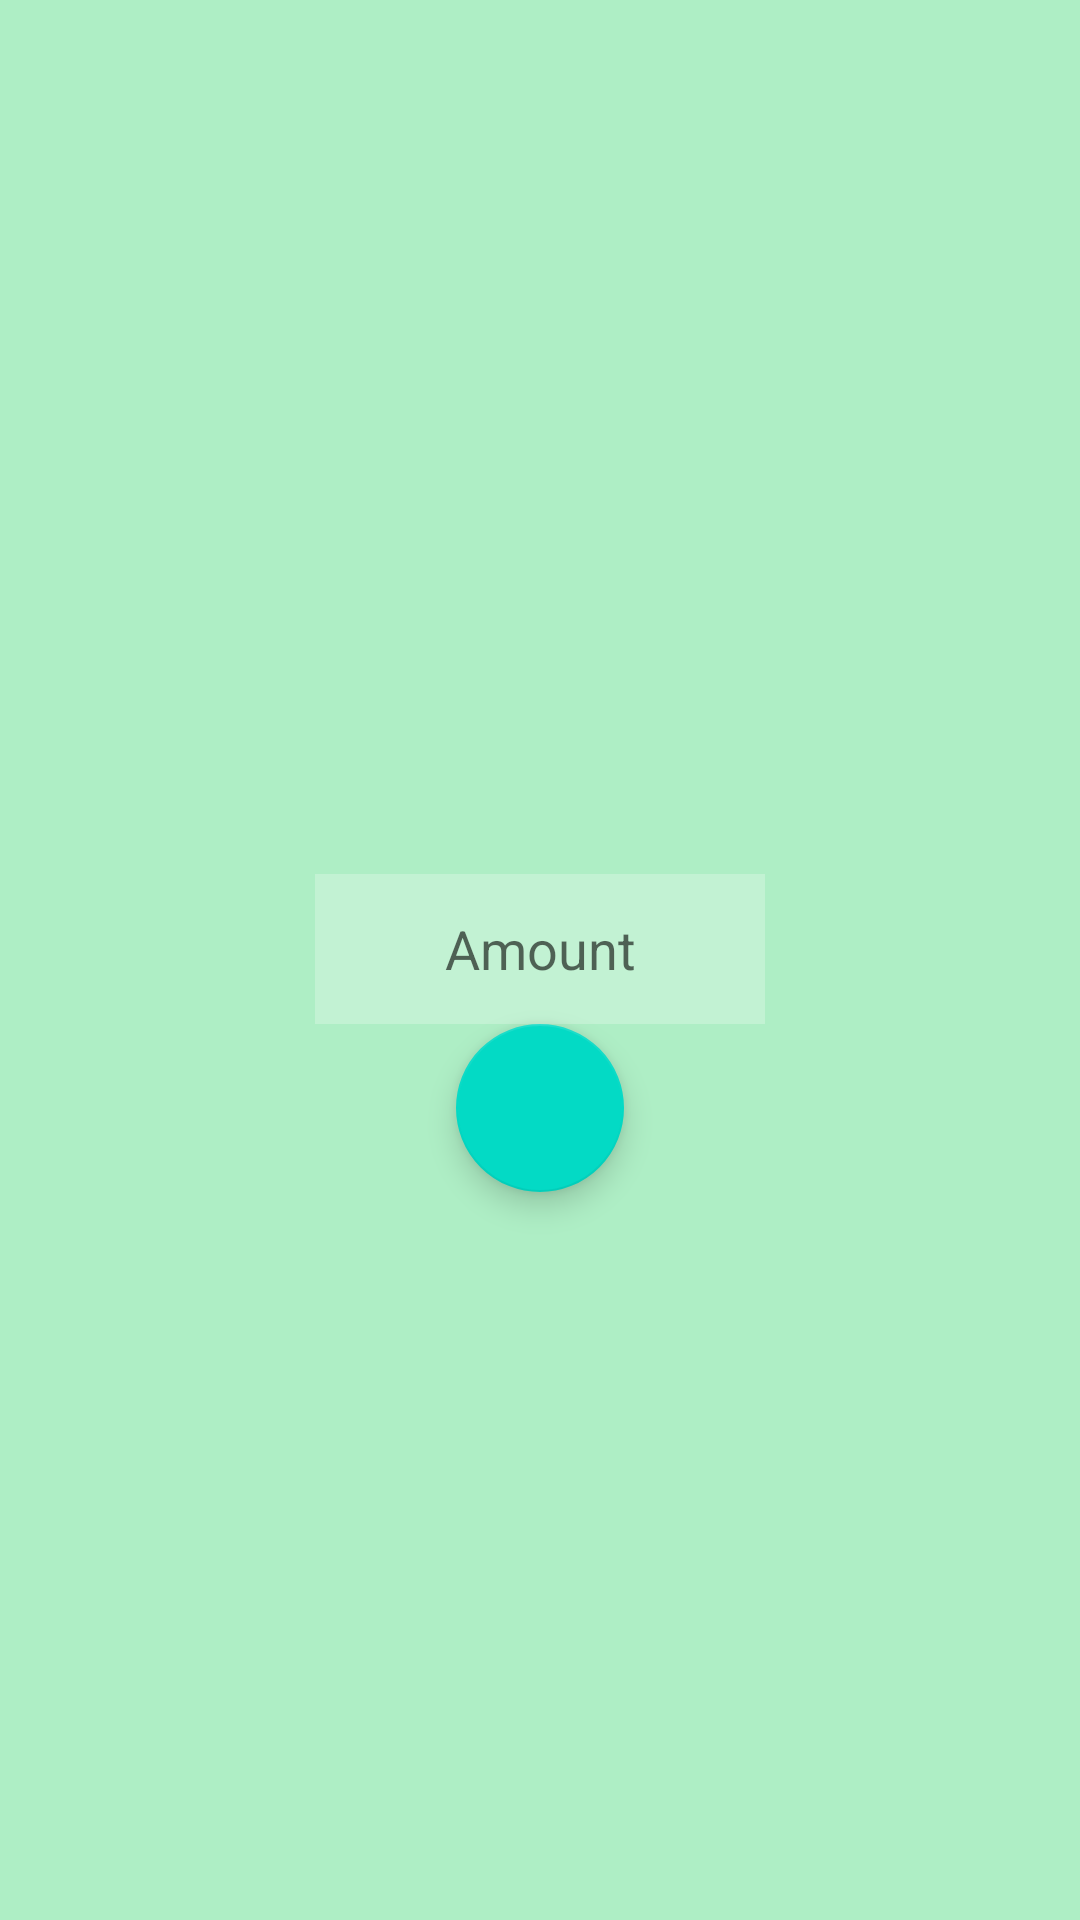

Reconstruct the res/layout file that produces this screen, plus the resources it refers to.
<!-- AndroidManifest.xml: application theme Theme.CuetCafe -->
<!-- res/layout/add.xml -->
<?xml version="1.0" encoding="utf-8"?>
<LinearLayout xmlns:android="http://schemas.android.com/apk/res/android"
    android:orientation="vertical"
    android:layout_width="match_parent"
    android:gravity="center"
    android:layout_marginVertical="100dp"
    android:layout_marginHorizontal="100dp"
    android:background="#5100C849"
    android:layout_height="match_parent"
    >
<TextView
    android:layout_marginTop="29dp"
    android:layout_width="match_parent"
    android:layout_height="40dp"
    android:textSize="20dp"
    android:textStyle="bold"
    android:textColor="#000000"
    android:id="@+id/available"
    android:gravity="center"
    android:layout_gravity="center"
    />
    <EditText
        android:background="#3EFFFFFF"
        android:layout_width="150dp"
        android:layout_height="50dp"
        android:id="@+id/amount"
        android:textColor="#000000"
        android:layout_gravity="center"
        android:gravity="center"
        android:hint="Amount"
        android:inputType="number"
        />
    <com.google.android.material.floatingactionbutton.FloatingActionButton
        android:layout_width="wrap_content"
        android:layout_height="wrap_content"
        android:src="@drawable/ic_baseline_add_shopping_cart_24"
        android:id="@+id/addtocart"
        android:layout_marginBottom="20dp"
        />
</LinearLayout>
<!-- resources referenced by this layout -->
<resources>
  <style name="Theme.CuetCafe" parent="Theme.MaterialComponents.DayNight.DarkActionBar">
          
          <item name="colorPrimary">@color/purple_500</item>
          <item name="colorPrimaryVariant">@color/purple_700</item>
          <item name="colorOnPrimary">@color/white</item>
          
          <item name="colorSecondary">@color/teal_200</item>
          <item name="colorSecondaryVariant">@color/teal_700</item>
          <item name="colorOnSecondary">@color/black</item>
          
          <item name="android:statusBarColor" tools:targetApi="l">?attr/colorPrimaryVariant</item>
          
      </style>
  <!-- not gathered from this repository: default colours our renderer supplied (Android Studio template values) -->
  <color name="purple_500">#FF6200EE</color>
  <color name="purple_700">#FF3700B3</color>
  <color name="teal_200">#FF03DAC5</color>
  <color name="teal_700">#FF018786</color>
  <color name="black">#FF000000</color>
  <color name="white">#FFFFFFFF</color>
</resources>
